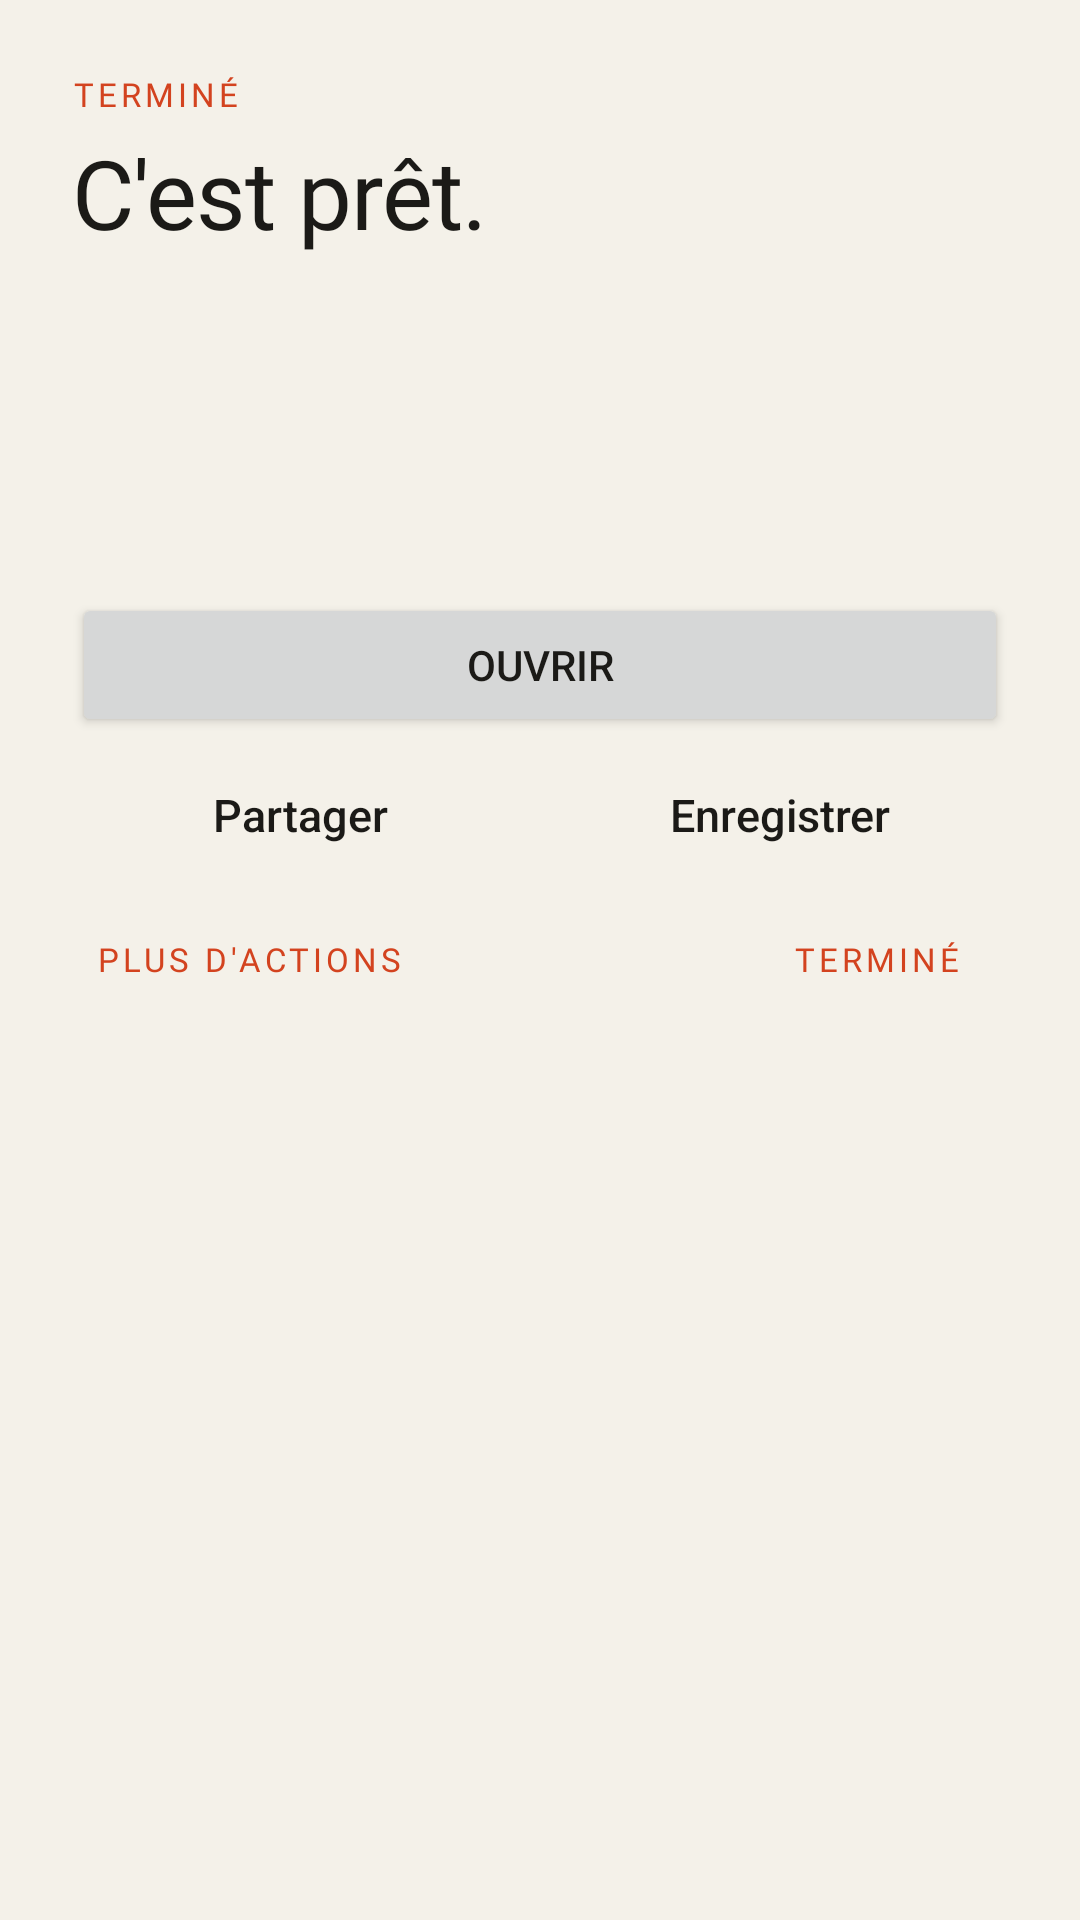

Here is an Android app screen rendered from its layout file. Give the layout XML and the strings, colors and styles it references.
<!-- AndroidManifest.xml: application theme Theme.PdfSigner -->
<!-- res/layout/sheet_result.xml -->
<?xml version="1.0" encoding="utf-8"?>
<LinearLayout xmlns:android="http://schemas.android.com/apk/res/android"
    xmlns:app="http://schemas.android.com/apk/res-auto"
    android:layout_width="match_parent"
    android:layout_height="wrap_content"
    android:orientation="vertical"
    android:paddingHorizontal="24dp"
    android:paddingTop="24dp"
    android:paddingBottom="20dp">

    <TextView
        android:layout_width="wrap_content"
        android:layout_height="wrap_content"
        android:text="@string/result_kicker"
        android:textAppearance="@style/TextAppearance.Atelier.Label"
        android:textColor="@color/accent" />

    <TextView
        android:layout_width="wrap_content"
        android:layout_height="wrap_content"
        android:layout_marginTop="4dp"
        android:text="@string/result_title"
        android:textAppearance="@style/TextAppearance.Atelier.Headline" />

    <LinearLayout
        android:layout_width="match_parent"
        android:layout_height="wrap_content"
        android:layout_marginTop="16dp"
        android:background="@drawable/bg_hairline_box"
        android:gravity="center_vertical"
        android:orientation="horizontal"
        android:padding="12dp">

        <ImageView
            android:id="@+id/resultThumb"
            android:layout_width="44dp"
            android:layout_height="56dp"
            android:importantForAccessibility="no" />

        <LinearLayout
            android:layout_width="0dp"
            android:layout_height="wrap_content"
            android:layout_marginStart="14dp"
            android:layout_weight="1"
            android:orientation="vertical">

            <TextView
                android:id="@+id/resultName"
                android:layout_width="match_parent"
                android:layout_height="wrap_content"
                android:ellipsize="middle"
                android:singleLine="true"
                android:textAppearance="@style/TextAppearance.Atelier.RowTitle" />

            <TextView
                android:id="@+id/resultSummary"
                android:layout_width="match_parent"
                android:layout_height="wrap_content"
                android:layout_marginTop="2dp"
                android:textAppearance="@style/TextAppearance.Atelier.Meta" />
        </LinearLayout>
    </LinearLayout>

    <Button
        android:id="@+id/resultOpen"
        android:layout_width="match_parent"
        android:layout_height="wrap_content"
        android:layout_marginTop="16dp"
        android:text="@string/action_open"
        app:icon="@drawable/ic_eye" />

    <LinearLayout
        android:layout_width="match_parent"
        android:layout_height="wrap_content"
        android:orientation="horizontal">

        <Button
            android:id="@+id/resultShare"
            style="@style/Widget.Atelier.Button.Outlined"
            android:layout_width="0dp"
            android:layout_height="wrap_content"
            android:layout_marginEnd="4dp"
            android:layout_weight="1"
            android:text="@string/share"
            app:icon="@drawable/ic_share" />

        <Button
            android:id="@+id/resultExport"
            style="@style/Widget.Atelier.Button.Outlined"
            android:layout_width="0dp"
            android:layout_height="wrap_content"
            android:layout_marginStart="4dp"
            android:layout_weight="1"
            android:text="@string/action_export_short"
            app:icon="@drawable/ic_download" />
    </LinearLayout>

    <LinearLayout
        android:layout_width="match_parent"
        android:layout_height="wrap_content"
        android:layout_marginTop="4dp"
        android:orientation="horizontal">

        <Button
            android:id="@+id/resultMore"
            style="@style/Widget.Atelier.Button.Link"
            android:layout_width="wrap_content"
            android:layout_height="wrap_content"
            android:text="@string/more_actions" />

        <Space
            android:layout_width="0dp"
            android:layout_height="1dp"
            android:layout_weight="1" />

        <Button
            android:id="@+id/resultDone"
            style="@style/Widget.Atelier.Button.Link"
            android:layout_width="wrap_content"
            android:layout_height="wrap_content"
            android:text="@string/done" />
    </LinearLayout>
</LinearLayout>
<!-- resources referenced by this layout -->
<resources>
  <color name="accent">#D3431F</color>
  <string name="action_export_short">Enregistrer</string>
  <string name="action_open">Ouvrir</string>
  <string name="done">Terminé</string>
  <string name="more_actions">Plus d\'actions</string>
  <string name="result_kicker">Terminé</string>
  <string name="result_title">C\'est prêt.</string>
  <string name="share">Partager</string>
  <style name="TextAppearance.Atelier.RowTitle" parent="TextAppearance.Material3.BodyLarge">
          <item name="android:textSize">16sp</item>
          <item name="android:textColor">@color/ink</item>
          <item name="android:fontFamily">sans-serif-medium</item>
      </style>
  <style name="Theme.PdfSigner" parent="Base.Theme.Atelier" />
  <color name="muted">#7A7467</color>
  <color name="ink">#1B1A17</color>
  <style name="Shape.Atelier.Small" parent="">
          <item name="cornerFamily">rounded</item>
          <item name="cornerSize">8dp</item>
      </style>
  <color name="hairline_strong">#C3BBA8</color>
  <color name="on_ink">#F4F1E9</color>
  <color name="surface_sunk">#EAE6DB</color>
  <color name="ink_soft">#45413A</color>
  <color name="on_accent">#FFFFFF</color>
  <color name="accent_soft">#F5DCD1</color>
  <color name="danger">#B3261E</color>
  <color name="paper">#F4F1E9</color>
  <color name="surface">#FBF9F4</color>
  <color name="hairline">#DAD4C6</color>
  <style name="TextAppearance.Atelier.Title" parent="TextAppearance.Material3.HeadlineSmall">
          <item name="fontFamily">@font/instrument_serif</item>
          <item name="android:fontFamily">@font/instrument_serif</item>
          <item name="android:textSize">26sp</item>
      </style>
  <style name="TextAppearance.Atelier.ToolbarTitle" parent="TextAppearance.Material3.TitleLarge">
          <item name="fontFamily">@font/instrument_serif</item>
          <item name="android:fontFamily">@font/instrument_serif</item>
          <item name="android:textSize">24sp</item>
      </style>
  <style name="Shape.Atelier.Medium" parent="">
          <item name="cornerFamily">rounded</item>
          <item name="cornerSize">12dp</item>
      </style>
  <style name="Shape.Atelier.Large" parent="">
          <item name="cornerFamily">rounded</item>
          <item name="cornerSize">18dp</item>
      </style>
  <style name="ThemeOverlay.Atelier.BottomSheet" parent="ThemeOverlay.Material3.BottomSheetDialog">
          <item name="bottomSheetStyle">@style/Widget.Atelier.BottomSheet</item>
          <item name="android:navigationBarColor">@color/surface</item>
      </style>
  <style name="Widget.Atelier.Snackbar" parent="Widget.Material3.Snackbar">
          <item name="backgroundTint">@color/ink</item>
          <item name="actionTextColorAlpha">1</item>
      </style>
  <style name="Widget.Atelier.Switch" parent="Widget.Material3.CompoundButton.MaterialSwitch">
          <item name="thumbTint">@color/selector_switch_thumb</item>
          <item name="trackTint">@color/selector_switch_track</item>
          <item name="trackDecorationTint">@color/hairline_strong</item>
      </style>
  <style name="Widget.Atelier.BottomNav.Indicator" parent="Widget.Material3.BottomNavigationView.ActiveIndicator">
          <item name="android:color">@color/surface_sunk</item>
          <item name="shapeAppearance">@style/Shape.Atelier.Small</item>
      </style>
  <style name="Atelier.DialogTitle" parent="MaterialAlertDialog.Material3.Title.Text">
          <item name="android:textAppearance">@style/TextAppearance.Atelier.Title</item>
          <item name="android:textColor">@color/ink</item>
      </style>
  <style name="Widget.Atelier.BottomSheet" parent="Widget.Material3.BottomSheet.Modal">
          <item name="backgroundTint">@color/surface</item>
          <item name="shapeAppearance">@style/Shape.Atelier.SheetTop</item>
      </style>
</resources>
